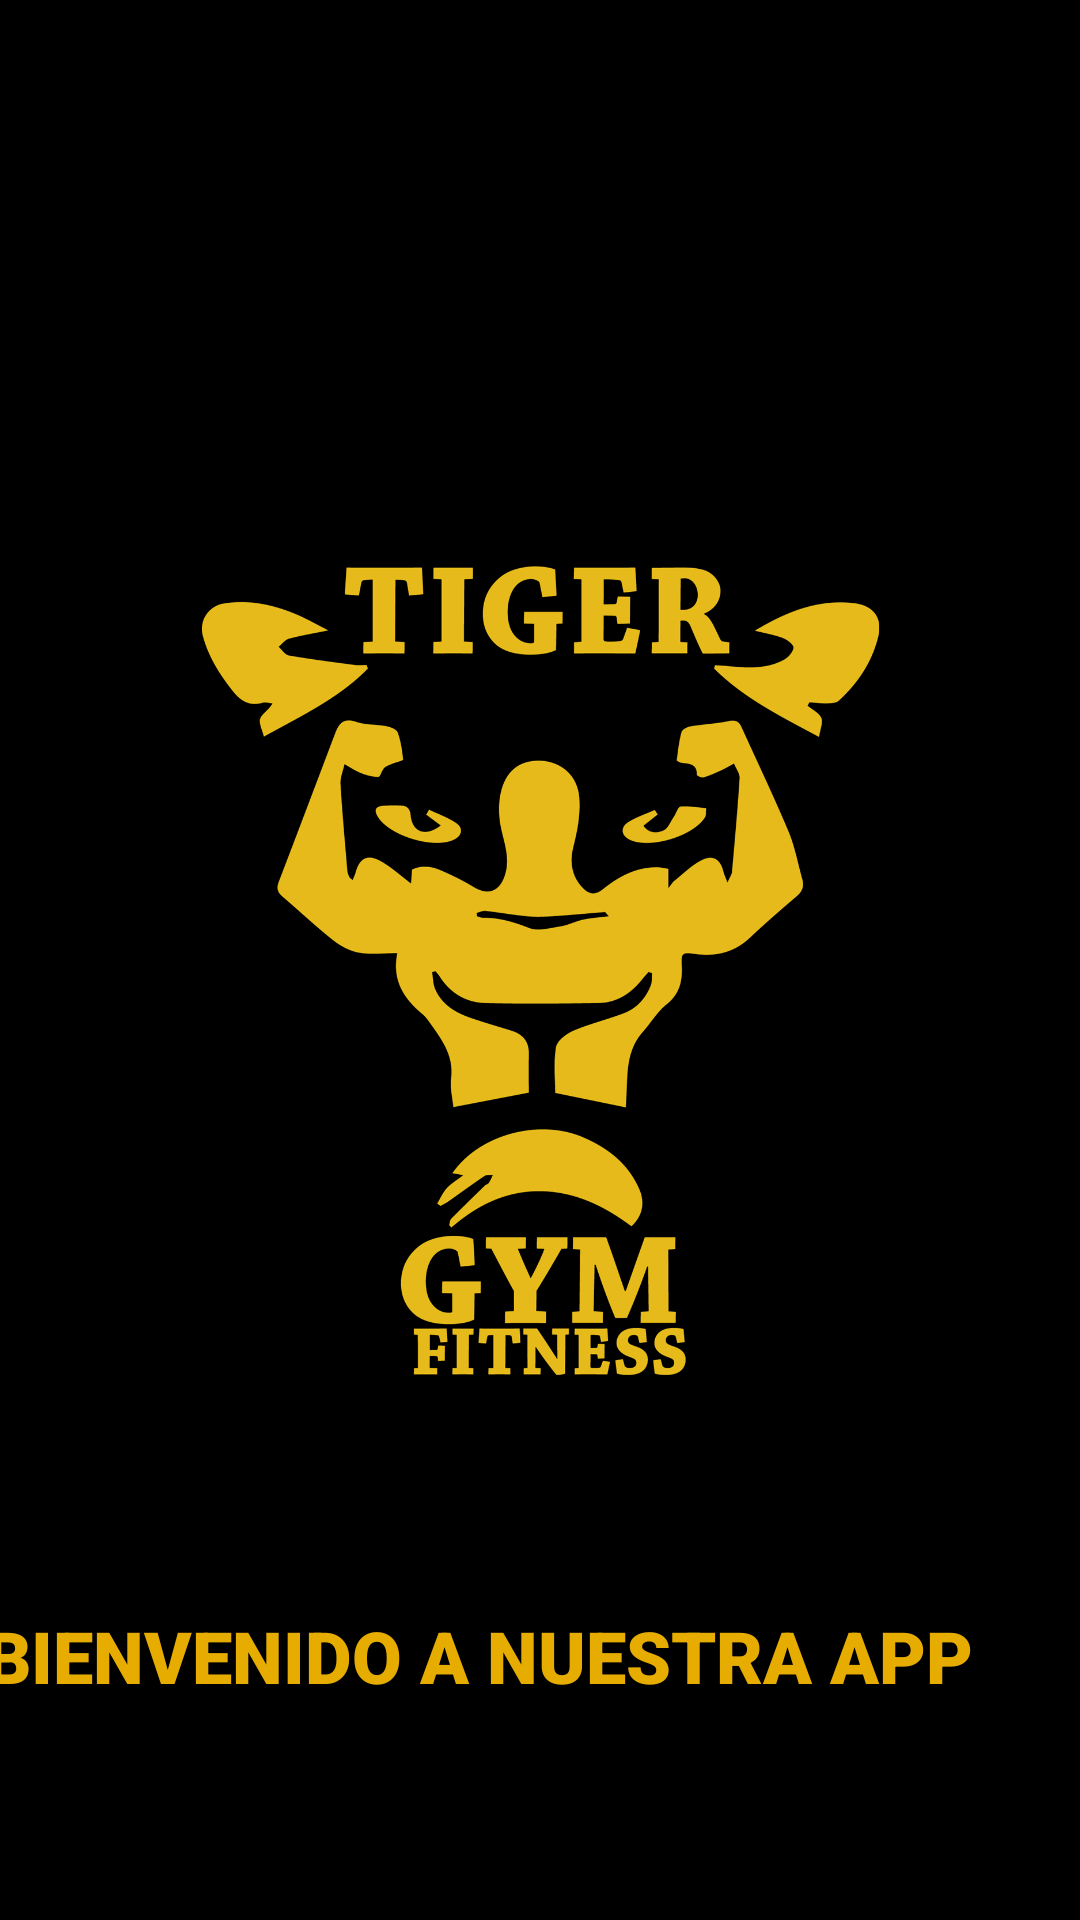

Produce the Android XML layout that renders to this screen, including the resource entries it uses.
<!-- AndroidManifest.xml: application theme Theme.TigerGym -->
<!-- res/layout/activity_main.xml -->
<?xml version="1.0" encoding="utf-8"?>
<androidx.constraintlayout.widget.ConstraintLayout xmlns:android="http://schemas.android.com/apk/res/android"
    xmlns:app="http://schemas.android.com/apk/res-auto"
    xmlns:tools="http://schemas.android.com/tools"
    android:layout_width="match_parent"
    android:layout_height="match_parent"
    tools:context=".MainActivity">

    <TextView
        android:id="@+id/textView"
        android:layout_width="0dp"
        android:layout_height="0dp"
        android:background="@color/black"
        app:layout_constraintBottom_toBottomOf="parent"
        app:layout_constraintEnd_toEndOf="parent"
        app:layout_constraintStart_toStartOf="parent"
        app:layout_constraintTop_toTopOf="parent" />

    <ImageView
        android:id="@+id/imageView"
        android:layout_width="0dp"
        android:layout_height="584dp"
        android:layout_marginStart="36dp"
        android:layout_marginTop="32dp"
        android:layout_marginEnd="36dp"
        app:layout_constraintEnd_toEndOf="parent"
        app:layout_constraintStart_toStartOf="parent"
        app:layout_constraintTop_toTopOf="parent"
        app:srcCompat="@drawable/gym" />

    <TextView
        android:id="@+id/click"
        android:layout_width="wrap_content"
        android:layout_height="wrap_content"
        android:layout_marginBottom="48dp"
        android:fontFamily="sans-serif-black"
        android:onClick="sesion"
        android:text="BIENVENIDO A NUESTRA APP"
        android:textColor="#E6AD00"
        android:textSize="24sp"
        app:layout_constraintBottom_toBottomOf="@+id/imageView"
        app:layout_constraintEnd_toEndOf="@+id/imageView"
        tools:ignore="TouchTargetSizeCheck" />
</androidx.constraintlayout.widget.ConstraintLayout>
<!-- resources referenced by this layout -->
<resources>
  <color name="black">#FF000000</color>
  <!-- drawable gym: png bitmap (drawable, 149828 bytes) -->
  <style name="Theme.TigerGym" parent="Theme.MaterialComponents.DayNight.DarkActionBar">
          
          <item name="colorPrimary">@color/purple_500</item>
          <item name="colorPrimaryVariant">@color/purple_700</item>
          <item name="colorOnPrimary">@color/white</item>
          
          <item name="colorSecondary">@color/teal_200</item>
          <item name="colorSecondaryVariant">@color/teal_700</item>
          <item name="colorOnSecondary">@color/black</item>
          
          <item name="android:statusBarColor" tools:targetApi="l">?attr/colorPrimaryVariant</item>
          
      </style>
  <color name="purple_500">#E6AD00</color>
  <color name="purple_700">#FF3700B3</color>
  <color name="white">#FFFFFFFF</color>
  <color name="teal_200">#FF03DAC5</color>
  <color name="teal_700">#FF018786</color>
</resources>
